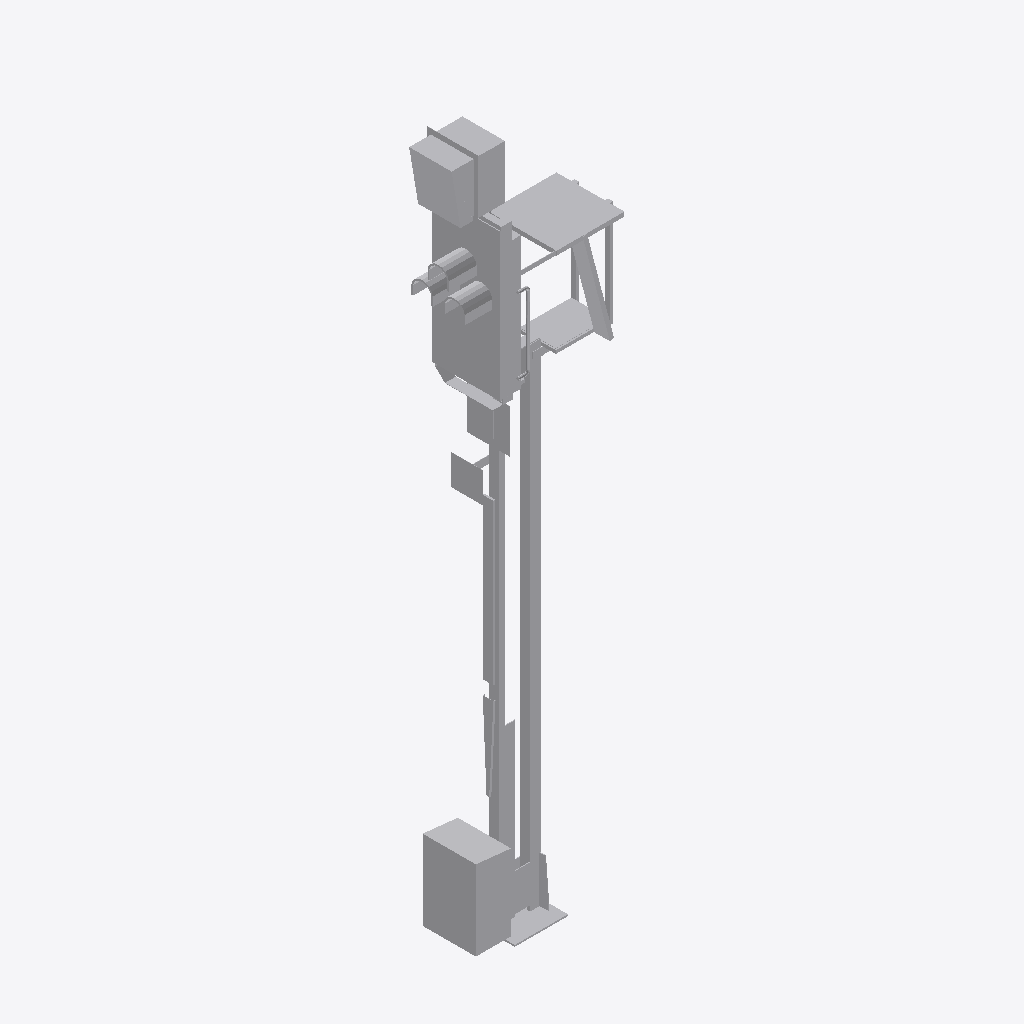
Isometric view of an IFC building model (IFC-SPF (STEP), schema IFC2X3, length unit metre), seen from the south-west, elements coloured by IFC class: 1 other element (light grey).
Extent 1.5 m × 0.7 m × 6.6 m (x, y, z). Storeys (1): Ebene 1 at 0.00 m. Elements (1): 1 IfcBuildingElementProxy.

HEADER;
FILE_DESCRIPTION(('ViewDefinition [CoordinationView_V2.0]'),'2;1');
FILE_NAME('','2022-09-20T13:25:35',(''),(''),'The EXPRESS Data Manager Version 5.02.0100.07 : ','20211019_1515(x64) - Exporter 20.2.60.15 - Defau','');
FILE_SCHEMA(('IFC2X3'));
ENDSEC;
DATA;
#104=IFCPROJECT('1nC3zuUIz1IhoMXoXKMKkG',#41,'',$,$,'','',(#96),#91);
#20048=IFCSITE('1nC3zuUIz1IhoMXoXKMKkI',#41,'Default',$,$,#20045,$,$,.ELEMENT.,(42,24,53,508911),(-71,-15,-29,-58837),0.0,$,$);
#114=IFCBUILDING('1nC3zuUIz1IhoMXoXKMKkH',#41,'',$,$,#32,$,'',.ELEMENT.,$,$,$);
#123=IFCBUILDINGSTOREY('1nC3zuUIz1IhoMXoYhfhBl',#41,'Ebene 1',$,'Ebene:Ebene 1',#121,$,'Ebene 1',.ELEMENT.,0.0);
#20011=IFCBUILDINGELEMENTPROXY('3tfmviRWv5qftytokN_vCK',#41,'S 8000.5.7-7_M4600-HS-Zo-B_LOD200-300:S 8000.5.7-7_M4600-HS-Zo-B_LOD200-300:3346',$,'S 8000.5.7-7_M4600-HS-Zo-B_LOD200-300:S 8000.5.7-7_M4600-HS-Zo-B_LOD200-300',#20009,#20004,'3346',$);
ENDSEC;
